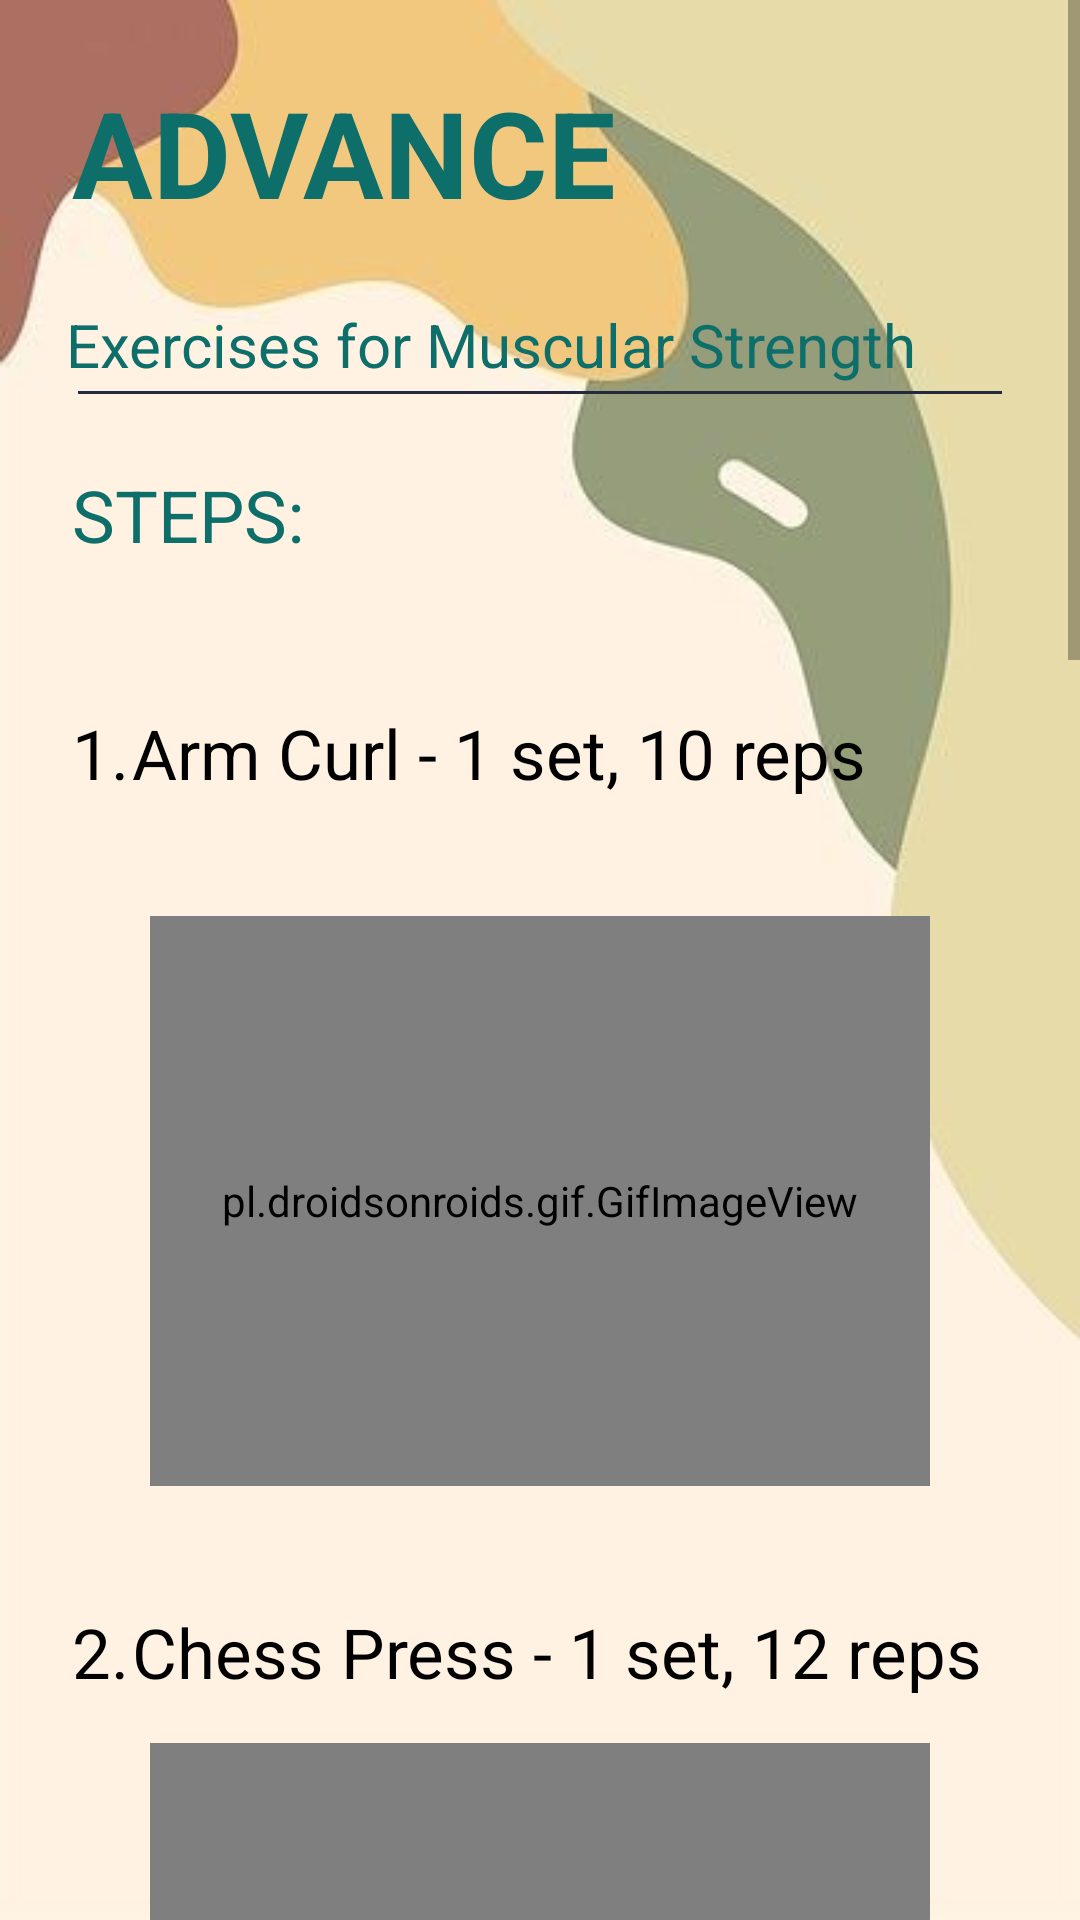

Here is an Android app screen rendered from its layout file. Give the layout XML and the strings, colors and styles it references.
<!-- AndroidManifest.xml: application theme Theme.FitMe -->
<!-- res/layout/activity_btn6.xml -->
<?xml version="1.0" encoding="utf-8"?>
<LinearLayout xmlns:android="http://schemas.android.com/apk/res/android"
    xmlns:app="http://schemas.android.com/apk/res-auto"
    xmlns:tools="http://schemas.android.com/tools"
    android:layout_width="match_parent"
    android:layout_height="match_parent"
    android:background="@drawable/bg12"
    android:orientation="vertical"
    tools:context=".btn1">

    <ScrollView
        android:layout_width="match_parent"
        android:layout_height="match_parent">

        <LinearLayout
            android:layout_width="match_parent"
            android:layout_height="match_parent"
            android:orientation="vertical">

            <TextView
                android:id="@+id/titlepage"
                android:layout_width="wrap_content"
                android:layout_height="wrap_content"
                android:layout_margin="24dp"
                android:layout_marginTop="24dp"
                android:lineSpacingExtra="8dp"
                android:text="ADVANCE"
                android:textColor="#0d6e6a"
                android:textStyle="bold"
                android:textSize="40sp"
                app:layout_constraintStart_toStartOf="parent"
                app:layout_constraintTop_toTopOf="parent" />

            <TextView
                android:id="@+id/subtitlepage"
                android:layout_width="wrap_content"
                android:layout_height="wrap_content"
                android:layout_marginLeft="22dp"
                android:text="Exercises for Muscular Strength"
                android:textColor="#0d6e6a"
                android:textSize="20sp"/>

            <View
                android:id="@+id/divpage"
                android:layout_width="match_parent"
                android:layout_height="1dp"
                android:layout_marginStart="26dp"
                android:layout_marginTop="2dp"
                android:layout_marginEnd="26dp"
                android:background="#25293E"
                app:layout_constraintEnd_toEndOf="parent"
                app:layout_constraintStart_toStartOf="parent"
                app:layout_constraintTop_toBottomOf="@id/subtitlepage" />

            <TextView
                android:id="@+id/intropage"
                android:layout_width="wrap_content"
                android:layout_height="wrap_content"
                android:layout_margin="24dp"
                android:layout_marginTop="20dp"
                android:lineSpacingExtra="8dp"
                android:text="STEPS:"
                android:textColor="#0d6e6a"
                android:textSize="24sp"/>

            <TextView
                android:layout_width="wrap_content"
                android:layout_height="wrap_content"
                android:layout_margin="24dp"
                android:lineSpacingExtra="5dp"
                android:text="1.	Arm Curl - 1 set, 10 reps"
                android:textColor="#000"
                android:textSize="23sp"
                app:fontFamily="sans-serif"/>

            <pl.droidsonroids.gif.GifImageView
                android:id="@+id/one"
                android:layout_width="260dp"
                android:layout_height="190dp"
                android:layout_marginTop="15dp"
                android:src="@drawable/arm_curl"
                android:layout_gravity="center"/>

            <TextView
                android:layout_width="wrap_content"
                android:layout_height="wrap_content"
                android:layout_marginStart="24dp"
                android:layout_marginLeft="24dp"
                android:lineSpacingExtra="5dp"
                android:layout_marginTop="40dp"
                android:text="2.	Chess Press - 1 set, 12 reps"
                android:textColor="#000"
                android:textSize="23sp"
                app:fontFamily="sans-serif"/>

            <pl.droidsonroids.gif.GifImageView
                android:id="@+id/two"
                android:layout_width="260dp"
                android:layout_height="190dp"
                android:layout_marginTop="15dp"
                android:src="@drawable/chess_press"
                android:layout_gravity="center"/>

            <TextView
                android:layout_width="wrap_content"
                android:layout_height="wrap_content"
                android:layout_marginStart="24dp"
                android:layout_marginLeft="24dp"
                android:lineSpacingExtra="5dp"
                android:layout_marginTop="40dp"
                android:text="3.	Forward Weighted Lunges - 1 set, 12 reps"
                android:textColor="#000"
                android:textSize="23sp"
                app:fontFamily="sans-serif"
                app:layout_constraintEnd_toStartOf="@+id/td"
                app:layout_constraintHorizontal_bias="0.0"
                app:layout_constraintStart_toStartOf="parent"
                tools:layout_editor_absoluteY="449dp" />

            <pl.droidsonroids.gif.GifImageView
                android:id="@+id/three"
                android:layout_width="260dp"
                android:layout_height="190dp"
                android:layout_marginTop="15dp"
                android:src="@drawable/forward_weighted"
                android:layout_gravity="center"/>

            <TextView
                android:layout_width="wrap_content"
                android:layout_height="wrap_content"
                android:layout_marginStart="24dp"
                android:layout_marginLeft="24dp"
                android:layout_marginTop="40dp"
                android:lineSpacingExtra="5dp"
                android:text="4.	Dumbbell Bent Over Rows - 1 set, 12 reps"
                android:textColor="#000"
                android:textSize="23sp"
                app:fontFamily="sans-serif"/>

            <pl.droidsonroids.gif.GifImageView
                android:id="@+id/four"
                android:layout_width="260dp"
                android:layout_height="190dp"
                android:layout_marginTop="15dp"
                android:src="@drawable/dumbbell_bent"
                android:layout_gravity="center"/>

            <TextView
                android:layout_width="wrap_content"
                android:layout_height="wrap_content"
                android:layout_marginStart="24dp"
                android:layout_marginLeft="24dp"
                android:layout_marginTop="40dp"
                android:lineSpacingExtra="5dp"
                android:text="5.	Power Clean and Press - 1 set, 10 reps"
                android:textColor="#000"
                android:textSize="23sp"
                app:fontFamily="sans-serif"/>

            <pl.droidsonroids.gif.GifImageView
                android:id="@+id/five"
                android:layout_width="260dp"
                android:layout_height="190dp"
                android:layout_marginTop="15dp"
                android:src="@drawable/power_clean"
                android:layout_gravity="center"/>

            <Button
                android:id="@+id/btntry"
                android:layout_width="350dp"
                android:layout_height="wrap_content"
                android:layout_gravity="center"
                android:layout_marginTop="80dp"
                android:layout_marginBottom="40dp"
                android:background="@drawable/button2"
                android:onClick="enter"
                android:padding="9dp"
                android:text="TRY"
                android:textAlignment="center"
                android:textColor="#FFFFFF"
                android:textSize="19sp"
                app:backgroundTint="#0d6e6a" />
        </LinearLayout>

    </ScrollView>


</LinearLayout>
<!-- resources referenced by this layout -->
<resources>
  <!-- drawable bg12: jpg bitmap (drawable, 10122 bytes) -->
  <!-- drawable button2 (drawable) -->
  <?xml version="1.0" encoding="utf-8"?>
  <shape
      android:shape="rectangle"
      xmlns:android="http://schemas.android.com/apk/res/android">
      <solid
          android:color="#0d6e6a"/>
      <corners
          android:radius="30dp"/>
  </shape>
  <style name="Theme.FitMe" parent="Theme.MaterialComponents.DayNight.NoActionBar">
          
          <item name="colorPrimary">@color/purple_500</item>
          <item name="colorPrimaryVariant">@color/purple_700</item>
          <item name="colorOnPrimary">@color/white</item>
          
          <item name="colorSecondary">@color/teal_200</item>
          <item name="colorSecondaryVariant">@color/teal_700</item>
          <item name="colorOnSecondary">@color/black</item>
          
          <item name="android:statusBarColor" tools:targetApi="l">?attr/colorPrimaryVariant</item>
          
      </style>
  <!-- not gathered from this repository: default colours our renderer supplied (Android Studio template values) -->
  <color name="purple_500">#FF6200EE</color>
  <color name="purple_700">#FF3700B3</color>
  <color name="teal_200">#FF03DAC5</color>
  <color name="teal_700">#FF018786</color>
  <color name="black">#FF000000</color>
  <color name="white">#FFFFFFFF</color>
</resources>
